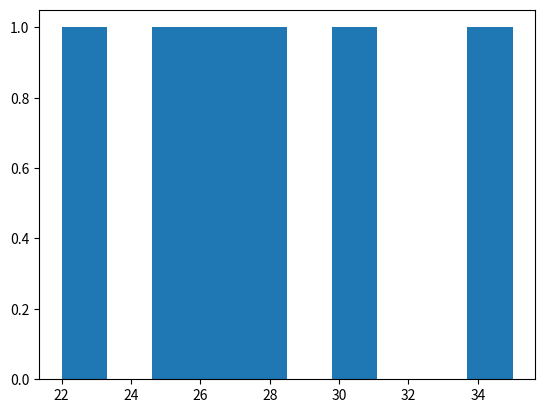

Python code for this plot:
import numpy as np
import matplotlib.pyplot as plt
fuel_efficiency = np.array([25, 30, 28, 22, 35, 26])
average_efficiency = np.mean(fuel_efficiency)
model_index_1 = 2
model_index_2 = 4  
initial_efficiency = fuel_efficiency[model_index_1]
improved_efficiency = fuel_efficiency[model_index_2]
percentage_improvement = ((improved_efficiency - initial_efficiency) / initial_efficiency) * 100

print("Average fuel efficiency:", average_efficiency, "mpg")
print("Percentage improvement between models", model_index_1, "and", model_index_2, ":", percentage_improvement, "%")
plt.hist(fuel_efficiency)



